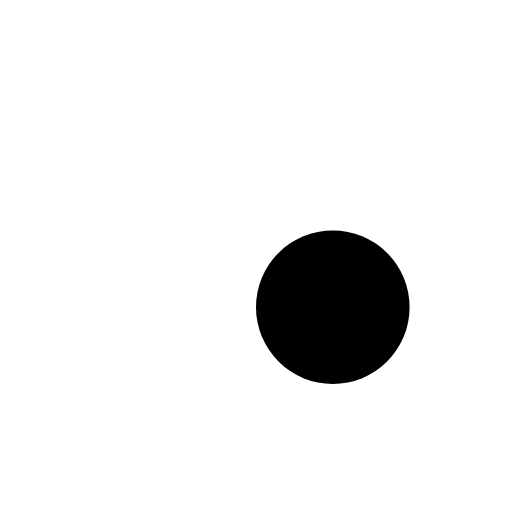
t = 0.00 s
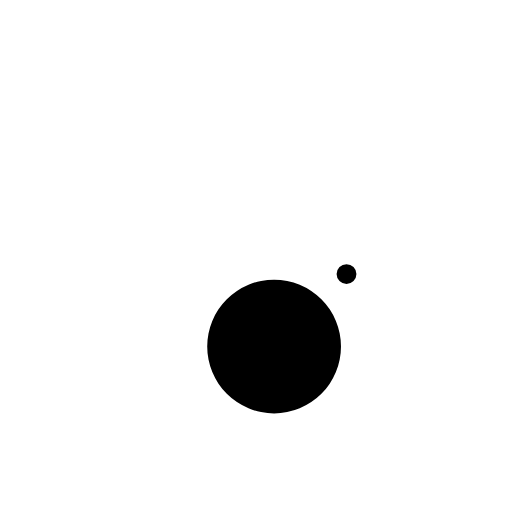
t = 0.25 s
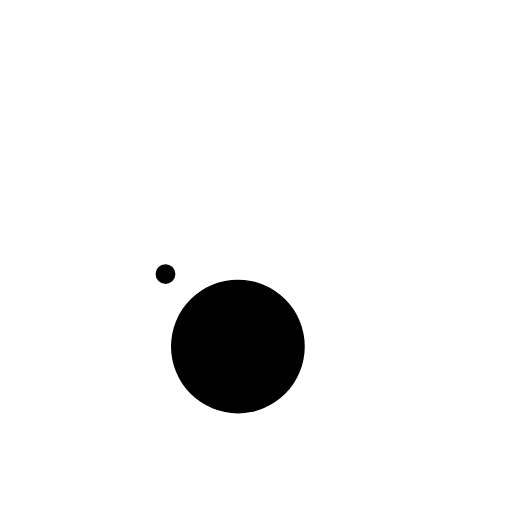
t = 0.75 s
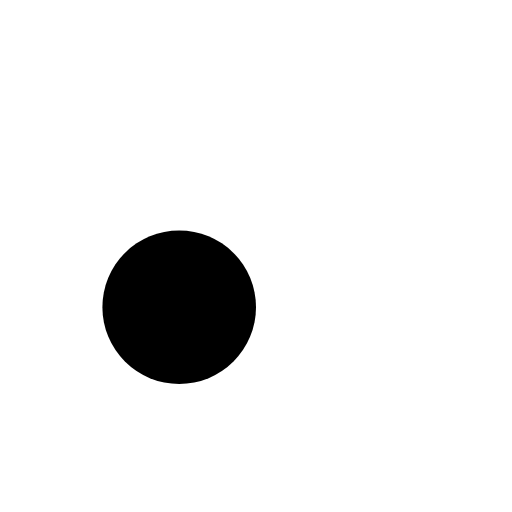
t = 1.00 s
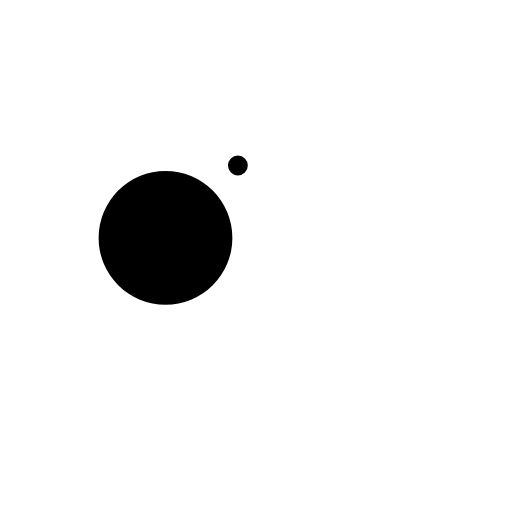
t = 1.25 s
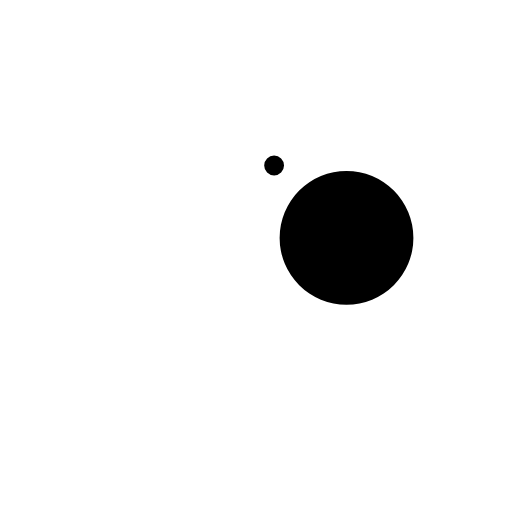
t = 1.75 s

The animated SVG that drew these frames (rendered in a browser with its animation timeline set to each time). Animation: 3 SMIL elements (animate=2,animateTransform=1); one cycle of 2.00 s, repeats indefinitely.

<svg width="120" height="120" viewBox="-60 -60 120 120" version="1.1" xmlns="http://www.w3.org/2000/svg" xmlns:xlink="http://www.w3.org/1999/xlink">
  <g id="rectangle">
    <circle id="dot-1" r="18" cx="18" cy="-12" fill="#000000" />
    <circle id="dot-2" r="18" cx="18" cy="12" fill="#000000" />
  </g>
  <animate begin="0s" attributeName="r" from="0" to="0" dur="2s" fill="freeze" repeatCount="indefinite" xlink:href="#dot-1" calcMode="spline" keySplines="0.42 0 0.58 1; 0.42 0 0.58 1" keyTimes="0; .5; 1" values="0; 18; 0" />
  <animate begin="0s" attributeName="r" from="18" to="18" dur="2s" fill="freeze" repeatCount="indefinite" xlink:href="#dot-2" calcMode="spline" keySplines="0.42 0 0.58 1; 0.42 0 0.58 1" keyTimes="0; .5; 1" values="18; 0; 18;" />
  <animateTransform begin="0s" attributeName="transform" type="rotate" from="0" to="360" dur="2s" fill="freeze" repeatCount="indefinite" xlink:href="#rectangle" />
</svg>
